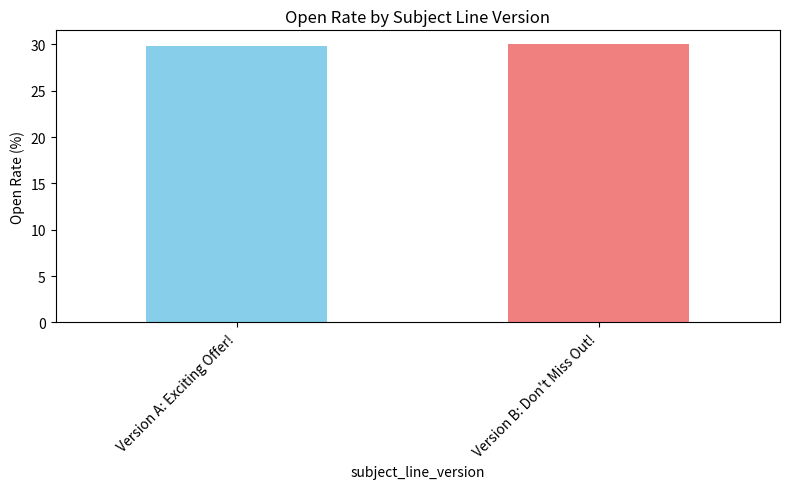
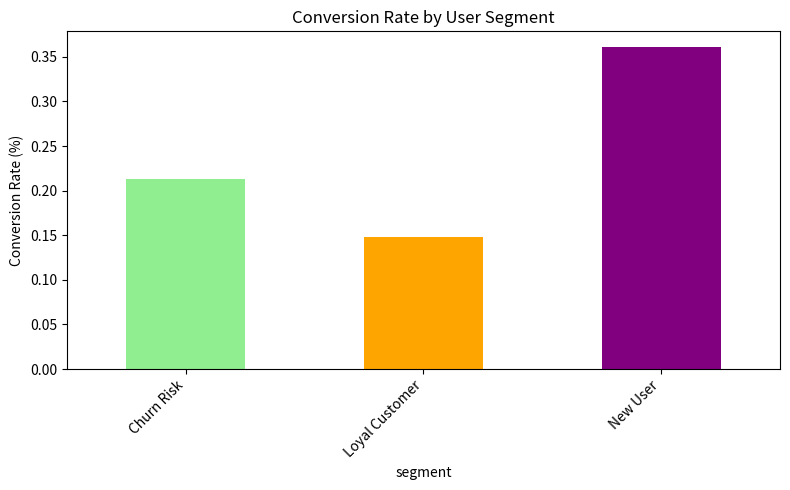

These charts were generated, in order, by the following Python code:
import pandas as pd
import numpy as np
import matplotlib.pyplot as plt
from scipy.stats import chi2_contingency
import datetime
import random

# --- 1. Synthetic Data Generation ---
def generate_synthetic_data(num_records=5000):
    """
    Generates synthetic email campaign data for demonstration purposes.
    Includes A/B test variations.
    """
    print("Generating synthetic email campaign data...")

    data = {
        'campaign_id': np.random.choice(['Campaign_A', 'Campaign_B', 'Campaign_C', 'Campaign_D'], num_records),
        'email_id': [f'email_{i+1}' for i in range(num_records)],
        'user_id': np.random.randint(1000, 5000, num_records),
        'timestamp_sent': [datetime.datetime.now() - datetime.timedelta(days=random.randint(0, 60),
                                                                        hours=random.randint(0, 23),
                                                                        minutes=random.randint(0, 59))
                           for _ in range(num_records)],
        'subject_line_version': np.random.choice(['Version A: Exciting Offer!', 'Version B: Don\'t Miss Out!'], num_records),
        'email_content_version': np.random.choice(['Content X', 'Content Y'], num_records),
        'opened': np.random.choice([0, 1], num_records, p=[0.7, 0.3]), # 30% open rate
        'clicked': np.random.choice([0, 1], num_records, p=[0.85, 0.15]), # 15% click rate (of all sent)
        'converted': np.random.choice([0, 1], num_records, p=[0.95, 0.05]), # 5% conversion rate (of all sent)
        'revenue': np.random.uniform(0, 50, num_records) * np.random.choice([0, 1], num_records, p=[0.9, 0.1]), # 10% chance of revenue
        'segment': np.random.choice(['New User', 'Loyal Customer', 'Churn Risk'], num_records)
    }

    df = pd.DataFrame(data)

    # Ensure clicks only happen if opened
    df.loc[df['opened'] == 0, 'clicked'] = 0
    # Ensure conversions only happen if clicked
    df.loc[df['clicked'] == 0, 'converted'] = 0
    # Ensure revenue only happens if converted
    df.loc[df['converted'] == 0, 'revenue'] = 0

    print(f"Generated {num_records} records.")
    return df

# --- 2. Performance Analytics ---
def calculate_kpis(df):
    """
    Calculates key performance indicators (KPIs) for email campaigns.
    """
    print("\nCalculating KPIs...")
    total_emails_sent = len(df)
    total_opens = df['opened'].sum()
    total_clicks = df['clicked'].sum()
    total_conversions = df['converted'].sum()
    total_revenue = df['revenue'].sum()

    open_rate = (total_opens / total_emails_sent) * 100 if total_emails_sent > 0 else 0
    click_through_rate = (total_clicks / total_opens) * 100 if total_opens > 0 else 0 # CTR based on opens
    conversion_rate = (total_conversions / total_clicks) * 100 if total_clicks > 0 else 0 # Conversion based on clicks
    revenue_per_email = total_revenue / total_emails_sent if total_emails_sent > 0 else 0

    kpis = {
        'Total Emails Sent': total_emails_sent,
        'Total Opens': total_opens,
        'Total Clicks': total_clicks,
        'Total Conversions': total_conversions,
        'Total Revenue': f"${total_revenue:.2f}",
        'Open Rate (%)': f"{open_rate:.2f}%",
        'Click-Through Rate (CTR) (%)': f"{click_through_rate:.2f}%",
        'Conversion Rate (%)': f"{conversion_rate:.2f}%",
        'Revenue per Email': f"${revenue_per_email:.2f}"
    }

    print("KPIs calculated:")
    for key, value in kpis.items():
        print(f"- {key}: {value}")
    return kpis

def analyze_by_segment(df):
    """
    Analyzes KPIs by user segment.
    """
    print("\nAnalyzing KPIs by Segment...")
    segment_analysis = df.groupby('segment').agg(
        total_sent=('email_id', 'count'),
        total_opened=('opened', 'sum'),
        total_clicked=('clicked', 'sum'),
        total_converted=('converted', 'sum'),
        total_revenue=('revenue', 'sum')
    ).reset_index()

    segment_analysis['open_rate'] = (segment_analysis['total_opened'] / segment_analysis['total_sent']) * 100
    segment_analysis['click_rate'] = (segment_analysis['total_clicked'] / segment_analysis['total_opened']) * 100
    segment_analysis['conversion_rate'] = (segment_analysis['total_converted'] / segment_analysis['total_clicked']) * 100
    segment_analysis['revenue_per_email'] = (segment_analysis['total_revenue'] / segment_analysis['total_sent'])

    print("Segment Analysis:")
    print(segment_analysis[['segment', 'open_rate', 'click_rate', 'conversion_rate', 'revenue_per_email']].round(2))
    return segment_analysis

# --- 3. A/B Testing Framework ---
def perform_ab_test(df, group_column, metric_column):
    """
    Performs an A/B test using a Chi-squared test for independence.
    Assumes metric_column is binary (e.g., opened, clicked, converted).
    """
    print(f"\nPerforming A/B Test on '{group_column}' for '{metric_column}'...")

    # Filter out rows where the metric column is not relevant (e.g., not opened for click rate)
    if metric_column == 'clicked':
        test_df = df[df['opened'] == 1].copy() # Only consider emails that were opened for click rate
    elif metric_column == 'converted':
        test_df = df[df['clicked'] == 1].copy() # Only consider emails that were clicked for conversion rate
    else:
        test_df = df.copy()

    if test_df.empty:
        print(f"Not enough data to perform A/B test for {metric_column} after filtering.")
        return None

    # Get the two unique versions for the A/B test
    versions = test_df[group_column].unique()
    if len(versions) != 2:
        print(f"Error: A/B test requires exactly two versions in '{group_column}'. Found: {len(versions)}")
        return None

    version_A = versions[0]
    version_B = versions[1]

    # Create a contingency table
    # Rows: Versions (A, B)
    # Columns: Success (metric_column = 1), Failure (metric_column = 0)
    contingency_table = pd.DataFrame({
        'Success': [test_df[test_df[group_column] == version_A][metric_column].sum(),
                    test_df[test_df[group_column] == version_B][metric_column].sum()],
        'Failure': [len(test_df[test_df[group_column] == version_A]) - test_df[test_df[group_column] == version_A][metric_column].sum(),
                    len(test_df[test_df[group_column] == version_B]) - test_df[test_df[group_column] == version_B][metric_column].sum()]
    }, index=[version_A, version_B])

    print("\nContingency Table:")
    print(contingency_table)

    # Perform Chi-squared test
    chi2, p_value, dof, expected = chi2_contingency(contingency_table)

    print(f"\nChi-squared Statistic: {chi2:.2f}")
    print(f"P-value: {p_value:.3f}")

    alpha = 0.05 # Significance level

    if p_value < alpha:
        conclusion = f"The difference in {metric_column} between '{version_A}' and '{version_B}' is statistically significant (p < {alpha})."
        if contingency_table.loc[version_A, 'Success'] / (contingency_table.loc[version_A, 'Success'] + contingency_table.loc[version_A, 'Failure']) > \
           contingency_table.loc[version_B, 'Success'] / (contingency_table.loc[version_B, 'Success'] + contingency_table.loc[version_B, 'Failure']):
            winner = version_A
            loser = version_B
        else:
            winner = version_B
            loser = version_A
        print(f"Conclusion: {conclusion} '{winner}' performed better than '{loser}'.")
        return {'test_type': 'A/B Test', 'group_column': group_column, 'metric_column': metric_column,
                'version_A': version_A, 'version_B': version_B,
                'success_A': contingency_table.loc[version_A, 'Success'], 'total_A': contingency_table.loc[version_A].sum(),
                'success_B': contingency_table.loc[version_B, 'Success'], 'total_B': contingency_table.loc[version_B].sum(),
                'chi2_statistic': chi2, 'p_value': p_value, 'significant': True, 'winner': winner}
    else:
        conclusion = f"The difference in {metric_column} between '{version_A}' and '{version_B}' is NOT statistically significant (p >= {alpha})."
        print(f"Conclusion: {conclusion} More data or a larger effect size might be needed.")
        return {'test_type': 'A/B Test', 'group_column': group_column, 'metric_column': metric_column,
                'version_A': version_A, 'version_B': version_B,
                'success_A': contingency_table.loc[version_A, 'Success'], 'total_A': contingency_table.loc[version_A].sum(),
                'success_B': contingency_table.loc[version_B, 'Success'], 'total_B': contingency_table.loc[version_B].sum(),
                'chi2_statistic': chi2, 'p_value': p_value, 'significant': False, 'winner': 'None'}

# --- 4. Basic Visualization ---
def plot_kpis(df):
    """
    Generates basic bar plots for KPI comparison.
    """
    print("\nGenerating KPI plots...")

    # Open Rate by Subject Line Version
    open_rate_by_subject = df.groupby('subject_line_version')['opened'].mean() * 100
    plt.figure(figsize=(8, 5))
    open_rate_by_subject.plot(kind='bar', color=['skyblue', 'lightcoral'])
    plt.title('Open Rate by Subject Line Version')
    plt.ylabel('Open Rate (%)')
    plt.xticks(rotation=45, ha='right')
    plt.tight_layout()
    plt.savefig('open_rate_by_subject.png') # Save plot for potential web display
    plt.close() # Close plot to free memory

    # Conversion Rate by Segment
    conversion_by_segment = df.groupby('segment')['converted'].mean() * 100
    plt.figure(figsize=(8, 5))
    conversion_by_segment.plot(kind='bar', color=['lightgreen', 'orange', 'purple'])
    plt.title('Conversion Rate by User Segment')
    plt.ylabel('Conversion Rate (%)')
    plt.xticks(rotation=45, ha='right')
    plt.tight_layout()
    plt.savefig('conversion_rate_by_segment.png')
    plt.close()

    print("KPI plots saved as PNG files.")

# --- Main Execution ---
if __name__ == "__main__":
    # Generate data
    email_df = generate_synthetic_data(num_records=10000)

    # Calculate overall KPIs
    overall_kpis = calculate_kpis(email_df)

    # Analyze by segment
    segment_kpis = analyze_by_segment(email_df)

    # Perform A/B test on subject line version for conversion rate
    ab_test_results = perform_ab_test(email_df, 'subject_line_version', 'converted')

    # Generate plots
    plot_kpis(email_df)

    print("\n--- Python Script Execution Complete ---")
    print("You can now integrate these analytics into a web interface.")
    print("The plots 'open_rate_by_subject.png' and 'conversion_rate_by_segment.png' have been saved.")
